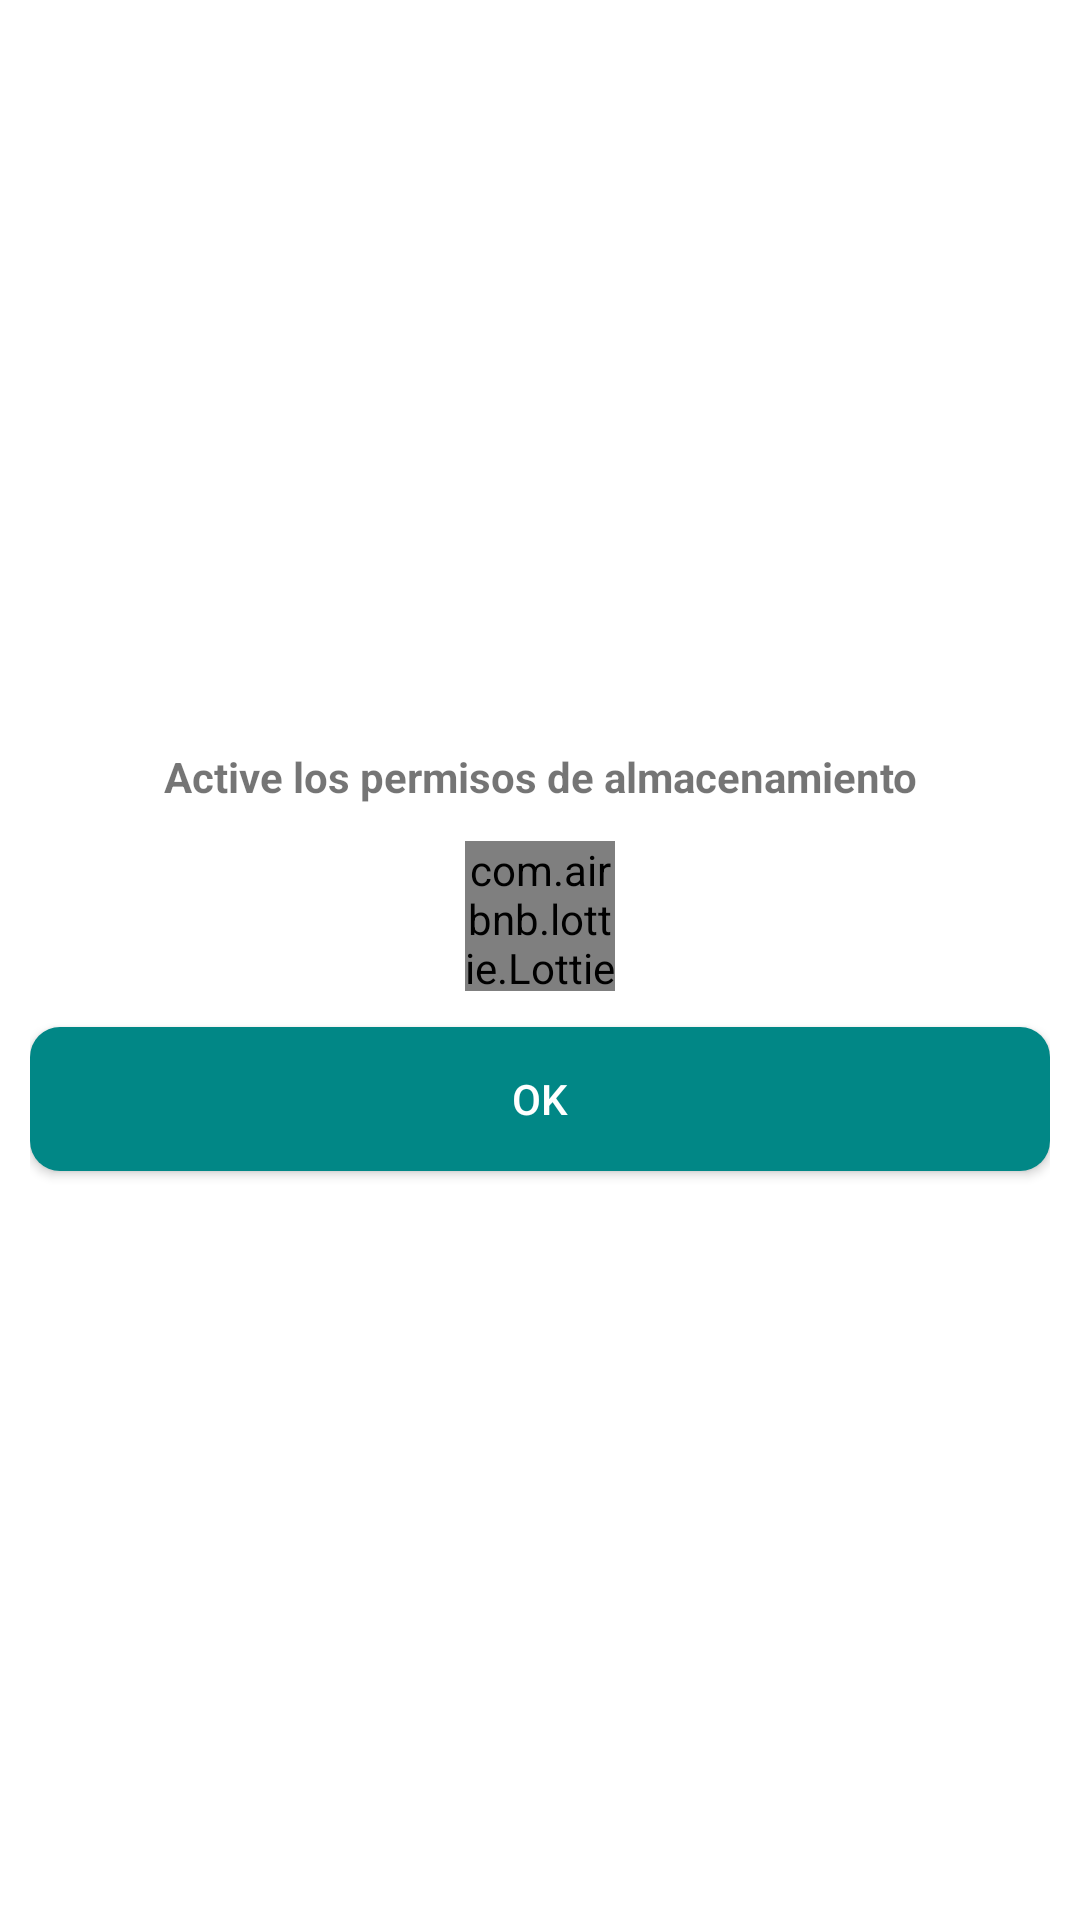

Layout XML and referenced resources for this Android screen:
<!-- AndroidManifest.xml: application theme AppTheme -->
<!-- res/layout/animacion_permiso.xml -->
<?xml version="1.0" encoding="utf-8"?>
<androidx.appcompat.widget.LinearLayoutCompat xmlns:android="http://schemas.android.com/apk/res/android"
    xmlns:app="http://schemas.android.com/apk/res-auto"
    android:layout_width="250dp"
    android:layout_height="250dp"
    android:layout_gravity="center"
    android:background="#ffffff"
    android:padding="10dp">

    <androidx.appcompat.widget.LinearLayoutCompat
        android:layout_width="match_parent"
        android:layout_height="match_parent"
        android:gravity="center"
        android:orientation="vertical">

        <TextView

            android:layout_width="match_parent"
            android:layout_height="wrap_content"
            android:gravity="center"
            android:text="@string/active_permisos"
            android:textStyle="bold" />

        <com.airbnb.lottie.LottieAnimationView
            android:layout_width="50dp"
            android:layout_height="50dp"
            android:layout_gravity="center"
            android:layout_marginTop="12dp"
            app:lottie_autoPlay="true"
            app:lottie_fileName="almacenamiento.json"
            app:lottie_imageAssetsFolder="assets"
            app:lottie_loop="true" />

        <Button
            android:id="@+id/btn_permisos"
            android:layout_width="match_parent"
            android:layout_height="wrap_content"
            android:layout_marginTop="12dp"
            android:background="@drawable/btn_personalizado_2"
            android:text="@string/permisos_ok"
            android:textColor="@color/white" />


    </androidx.appcompat.widget.LinearLayoutCompat>


</androidx.appcompat.widget.LinearLayoutCompat>
<!-- resources referenced by this layout -->
<resources>
  <color name="white">#FFFFFFFF</color>
  <!-- drawable btn_personalizado_2 (drawable) -->
  <?xml version="1.0" encoding="utf-8"?>
  <ripple xmlns:android="http://schemas.android.com/apk/res/android"
      android:color="#000000">
  
      <item>
  
          <shape
  
              android:shape="rectangle">
              <solid android:color="@color/teal_700" />
              <corners android:radius="10dp" />
  
  
          </shape>
  
  
      </item>
  
  </ripple>
  <string name="active_permisos">Active los permisos de almacenamiento</string>
  <string name="permisos_ok">OK</string>
  <style name="AppTheme" parent="Theme.AppCompat.Light.DarkActionBar">
          
          <item name="colorPrimary">@color/teal_200</item>
          <item name="colorPrimaryDark">@color/colorPrimaryDark</item>
          <item name="colorAccent">@color/teal_200</item>
      </style>
  <color name="teal_700">#FF018786</color>
  <color name="teal_200">#121212</color>
  <color name="colorPrimaryDark">#FF000000</color>
</resources>
